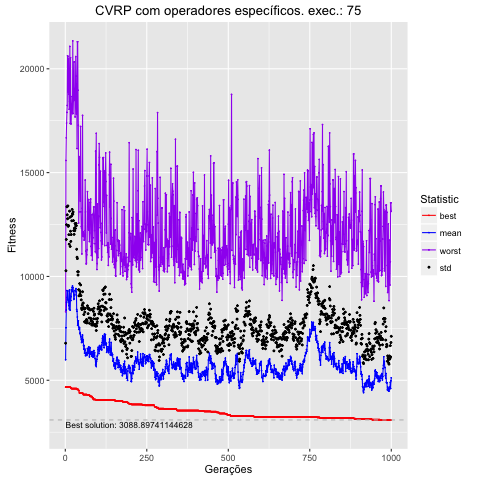

Source data for this figure (header and first rows):
, Total, Media, DesvPad, Minimo, Maximo
1, 598706, 5987, 797.9, 4672, 8298
2, 752851, 7529, 2745, 4672, 15585
3, 838063, 8381, 3401, 4672, 16676
4, 875184, 8752, 3738, 4672, 17388
5, 931888, 9319, 4035, 4672, 17903
6, 898838, 8988, 3979, 4672, 18236
7, 890377, 8904, 3873, 4672, 20630
8, 929971, 9300, 4097, 4672, 20580
9, 884636, 8846, 3566, 4672, 18878
10, 879200, 8792, 3663, 4672, 20479
11, 859440, 8594, 3416, 4672, 18783
12, 843337, 8433, 3121, 4672, 18054
13, 935624, 9356, 3789, 4672, 18443
14, 915462, 9155, 3695, 4672, 21079
15, 837522, 8375, 3069, 4662, 17365
16, 904550, 9045, 3133, 4662, 20533
17, 883738, 8837, 2851, 4631, 17353
18, 903204, 9032, 2983, 4631, 17353
19, 934384, 9344, 3558, 4598, 18284
20, 929379, 9294, 3385, 4598, 18273
21, 946255, 9463, 3767, 4598, 18664
22, 954302, 9543, 3482, 4598, 17842
23, 927760, 9278, 3715, 4598, 21342
24, 947062, 9471, 3635, 4598, 17852
25, 925090, 9251, 3438, 4598, 18465
26, 889287, 8893, 3312, 4598, 18478
27, 892249, 8922, 3103, 4598, 20331
28, 908310, 9083, 3240, 4598, 18561
29, 911452, 9115, 3088, 4598, 19050
30, 932316, 9323, 3225, 4598, 17683
31, 929880, 9299, 3013, 4598, 18464
32, 940568, 9406, 3022, 4598, 20587
33, 941533, 9415, 3133, 4598, 19650
34, 925574, 9256, 3191, 4598, 17824
35, 841215, 8412, 2898, 4598, 19274
36, 832747, 8327, 2598, 4558, 16157
37, 804682, 8047, 2808, 4558, 21303
38, 765093, 7651, 2574, 4558, 21303
39, 775233, 7752, 2315, 4558, 18971
40, 786092, 7861, 2363, 4558, 17283
41, 757514, 7575, 1786, 4503, 12570
42, 744612, 7446, 1619, 4503, 13107
43, 745106, 7451, 1889, 4394, 15768
44, 751919, 7519, 2136, 4394, 14732
45, 723849, 7238, 1910, 4394, 15684
46, 729579, 7296, 1975, 4394, 13632
47, 717905, 7179, 2413, 4394, 17222
48, 708826, 7088, 1985, 4394, 13107
49, 698347, 6983, 1889, 4380, 12394
50, 681882, 6819, 1656, 4380, 12325
51, 682753, 6828, 1577, 4380, 11083
52, 687949, 6879, 1732, 4380, 13286
53, 717430, 7174, 2089, 4380, 17756
54, 696226, 6962, 1744, 4375, 11931
55, 688524, 6885, 1837, 4311, 12152
56, 666712, 6667, 1837, 4311, 12116
57, 650284, 6503, 1661, 4311, 11922
58, 667371, 6674, 1754, 4311, 11747
59, 631204, 6312, 1504, 4311, 11786
60, 650283, 6503, 1779, 4311, 12201
... 940 more rows
